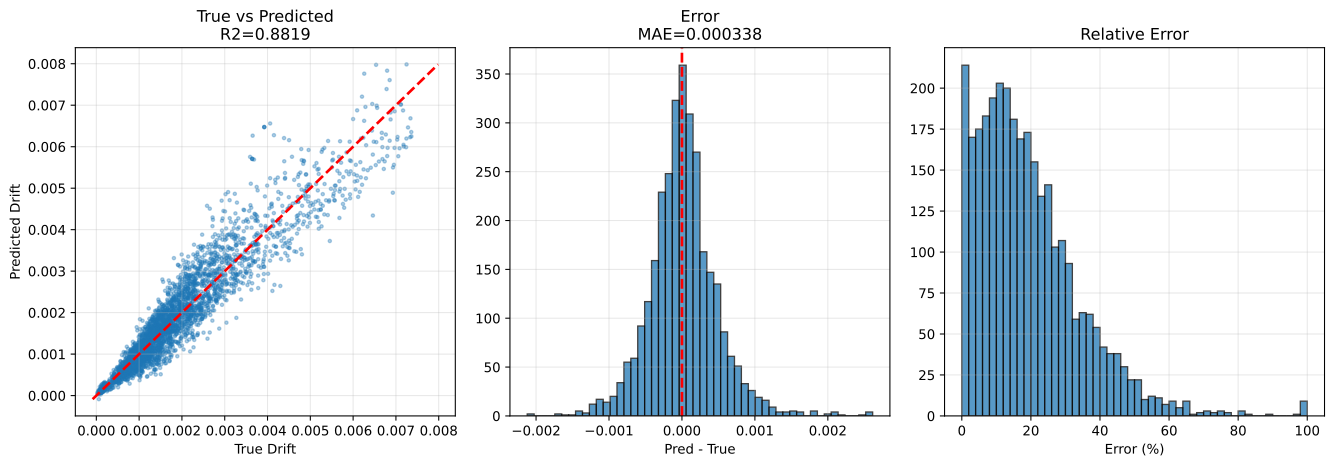

The table this chart was drawn from, first rows:
sample_id, True_Drift, Pred_Drift, Abs_Error, Error_Pct, txt_path, split, stage, num_floors, wave_cluster, steel01_yielded, steel02_yielded
test|F3|M140.0|H3.5|K370000.0|Fy1671.9|D…, 0.00119, 0.001406, 0.0002157, 18.12, h5://C:/Users/12200/project/Dategeneral/…, test, test_holdout, 3, 2, 0, 0
test|F3|M140.0|H2.8|K260000.0|Fy1671.9|D…, 0.001634, 0.001963, 0.0003292, 20.14, h5://C:/Users/12200/project/Dategeneral/…, test, test_holdout, 3, 0, 0, 1
test|F3|M90.0|H2.8|K400000.0|Fy1118.0|DL…, 0.0009786, 0.0006846, 0.000294, 30.04, h5://C:/Users/12200/project/Dategeneral/…, test, test_holdout, 3, 0, 0, 1
test|F3|M140.0|H3.5|K370000.0|Fy1671.9|D…, 0.001126, 0.00102, 0.0001053, 9.359, h5://C:/Users/12200/project/Dategeneral/…, test, test_holdout, 3, 0, 0, 1
test|F3|M70.0|H3.8|K260000.0|Fy1118.0|DL…, 7.1805065e-05, 0.0001082, 3.639933e-05, 50.69, h5://C:/Users/12200/project/Dategeneral/…, test, test_holdout, 3, 0, 0, 0
test|F3|M90.0|H2.8|K400000.0|Fy1118.0|DL…, 0.0007318, 0.0008589, 0.0001272, 17.38, h5://C:/Users/12200/project/Dategeneral/…, test, test_holdout, 3, 2, 0, 0
test|F3|M90.0|H2.8|K400000.0|Fy1118.0|DL…, 0.0009712, 0.001023, 5.1421754e-05, 5.295, h5://C:/Users/12200/project/Dategeneral/…, test, test_holdout, 3, 4, 0, 1
test|F3|M90.0|H2.8|K400000.0|Fy1118.0|DL…, 0.001073, 0.0005875, 0.0004859, 45.27, h5://C:/Users/12200/project/Dategeneral/…, test, test_holdout, 3, 6, 0, 1
test|F3|M110.0|H4.0|K320000.0|Fy2500.0|D…, 0.0009378, 0.0008607, 7.708621e-05, 8.22, h5://C:/Users/12200/project/Dategeneral/…, test, test_holdout, 3, 0, 0, 0
test|F3|M140.0|H2.8|K260000.0|Fy1671.9|D…, 0.002351, 0.002145, 0.0002062, 8.768, h5://C:/Users/12200/project/Dategeneral/…, test, test_holdout, 3, 2, 0, 1
test|F3|M140.0|H2.8|K260000.0|Fy1671.9|D…, 0.002125, 0.002593, 0.0004678, 22.01, h5://C:/Users/12200/project/Dategeneral/…, test, test_holdout, 3, 4, 0, 1
test|F3|M70.0|H3.8|K260000.0|Fy1118.0|DL…, 8.3245635e-05, 7.399938e-05, 9.246258e-06, 11.11, h5://C:/Users/12200/project/Dategeneral/…, test, test_holdout, 3, 4, 0, 0
test|F3|M50.0|H2.5|K210000.0|Fy747.7|DL1…, 0.001186, 0.0008233, 0.0003632, 30.61, h5://C:/Users/12200/project/Dategeneral/…, test, test_holdout, 3, 0, 0, 0
test|F3|M70.0|H3.8|K260000.0|Fy1118.0|DL…, 6.2729734e-05, 6.3407155e-05, 6.7742076e-07, 1.08, h5://C:/Users/12200/project/Dategeneral/…, test, test_holdout, 3, 2, 0, 0
test|F3|M70.0|H3.8|K260000.0|Fy1118.0|DL…, 3.6888814e-05, 5.424705e-05, 1.7358238e-05, 47.05, h5://C:/Users/12200/project/Dategeneral/…, test, test_holdout, 3, 6, 0, 0
test|F3|M140.0|H3.5|K370000.0|Fy1671.9|D…, 0.001335, 0.00156, 0.0002246, 16.83, h5://C:/Users/12200/project/Dategeneral/…, test, test_holdout, 3, 4, 0, 1
test|F3|M140.0|H3.5|K370000.0|Fy1671.9|D…, 0.001467, 0.0008482, 0.0006186, 42.17, h5://C:/Users/12200/project/Dategeneral/…, test, test_holdout, 3, 6, 0, 1
test|F3|M140.0|H2.8|K260000.0|Fy1671.9|D…, 0.002383, 0.001702, 0.0006811, 28.59, h5://C:/Users/12200/project/Dategeneral/…, test, test_holdout, 3, 6, 0, 1
test|F3|M50.0|H2.5|K210000.0|Fy747.7|DL1…, 0.00107, 0.001415, 0.0003458, 32.33, h5://C:/Users/12200/project/Dategeneral/…, test, test_holdout, 3, 4, 0, 0
test|F3|M50.0|H2.5|K210000.0|Fy747.7|DL1…, 0.001351, 0.0007405, 0.0006102, 45.18, h5://C:/Users/12200/project/Dategeneral/…, test, test_holdout, 3, 6, 0, 1
test|F3|M110.0|H4.0|K320000.0|Fy2500.0|D…, 0.001097, 0.0006853, 0.0004117, 37.53, h5://C:/Users/12200/project/Dategeneral/…, test, test_holdout, 3, 2, 0, 0
test|F3|M50.0|H2.5|K210000.0|Fy747.7|DL1…, 0.0008511, 0.001141, 0.0002898, 34.05, h5://C:/Users/12200/project/Dategeneral/…, test, test_holdout, 3, 2, 0, 0
test|F3|M110.0|H4.0|K320000.0|Fy2500.0|D…, 0.001072, 0.0008282, 0.0002436, 22.73, h5://C:/Users/12200/project/Dategeneral/…, test, test_holdout, 3, 6, 0, 0
test|F3|M110.0|H4.0|K320000.0|Fy2500.0|D…, 0.001735, 0.001474, 0.0002617, 15.08, h5://C:/Users/12200/project/Dategeneral/…, test, test_holdout, 3, 4, 0, 0
test|F3|M50.0|H3.5|K210000.0|Fy1671.9|DL…, 0.0004627, 0.0003755, 8.722485e-05, 18.85, h5://C:/Users/12200/project/Dategeneral/…, test, test_holdout, 3, 2, 0, 0
test|F3|M90.0|H2.8|K320000.0|Fy1118.0|DL…, 0.001295, 0.001597, 0.0003027, 23.38, h5://C:/Users/12200/project/Dategeneral/…, test, test_holdout, 3, 2, 0, 0
test|F3|M50.0|H3.5|K210000.0|Fy1671.9|DL…, 0.001105, 0.0007829, 0.0003224, 29.17, h5://C:/Users/12200/project/Dategeneral/…, test, test_holdout, 3, 4, 0, 0
test|F3|M90.0|H2.8|K320000.0|Fy1118.0|DL…, 0.001251, 0.001701, 0.0004497, 35.94, h5://C:/Users/12200/project/Dategeneral/…, test, test_holdout, 3, 4, 0, 0
test|F3|M90.0|H2.8|K320000.0|Fy1118.0|DL…, 0.001593, 0.001413, 0.0001797, 11.28, h5://C:/Users/12200/project/Dategeneral/…, test, test_holdout, 3, 0, 0, 0
test|F3|M50.0|H3.5|K210000.0|Fy1671.9|DL…, 0.0008742, 0.0005373, 0.0003369, 38.54, h5://C:/Users/12200/project/Dategeneral/…, test, test_holdout, 3, 0, 0, 0
test|F3|M50.0|H3.5|K210000.0|Fy1671.9|DL…, 0.0006045, 0.0004096, 0.0001949, 32.24, h5://C:/Users/12200/project/Dategeneral/…, test, test_holdout, 3, 6, 0, 0
test|F3|M110.0|H3.8|K210000.0|Fy1118.0|D…, 0.001282, 0.001356, 7.462129e-05, 5.822, h5://C:/Users/12200/project/Dategeneral/…, test, test_holdout, 3, 2, 0, 0
test|F3|M110.0|H3.8|K210000.0|Fy1118.0|D…, 0.001219, 0.00146, 0.000241, 19.78, h5://C:/Users/12200/project/Dategeneral/…, test, test_holdout, 3, 0, 0, 1
test|F3|M70.0|H3.2|K370000.0|Fy747.7|DL0…, 0.000696, 0.0007892, 9.311456e-05, 13.38, h5://C:/Users/12200/project/Dategeneral/…, test, test_holdout, 3, 2, 0, 0
test|F3|M90.0|H2.8|K320000.0|Fy1118.0|DL…, 0.002038, 0.001112, 0.0009261, 45.43, h5://C:/Users/12200/project/Dategeneral/…, test, test_holdout, 3, 6, 0, 1
test|F3|M110.0|H3.8|K210000.0|Fy1118.0|D…, 0.001476, 0.001304, 0.0001713, 11.61, h5://C:/Users/12200/project/Dategeneral/…, test, test_holdout, 3, 6, 0, 1
test|F3|M110.0|H3.8|K210000.0|Fy1118.0|D…, 0.001518, 0.001382, 0.0001366, 8.997, h5://C:/Users/12200/project/Dategeneral/…, test, test_holdout, 3, 4, 0, 1
test|F3|M70.0|H3.2|K370000.0|Fy747.7|DL0…, 0.001066, 0.0006982, 0.0003683, 34.53, h5://C:/Users/12200/project/Dategeneral/…, test, test_holdout, 3, 0, 0, 1
test|F3|M50.0|H2.8|K150000.0|Fy1118.0|DL…, 0.001998, 0.001427, 0.0005712, 28.58, h5://C:/Users/12200/project/Dategeneral/…, test, test_holdout, 3, 2, 0, 0
test|F3|M70.0|H3.2|K370000.0|Fy747.7|DL0…, 0.001164, 0.001159, 4.3835025e-06, 0.3767, h5://C:/Users/12200/project/Dategeneral/…, test, test_holdout, 3, 4, 0, 1
test|F3|M110.0|H3.2|K400000.0|Fy1118.0|D…, 0.0001101, 0.0001252, 1.5173537e-05, 13.79, h5://C:/Users/12200/project/Dategeneral/…, test, test_holdout, 3, 2, 0, 0
test|F3|M50.0|H2.8|K150000.0|Fy1118.0|DL…, 0.002009, 0.002122, 0.0001125, 5.6, h5://C:/Users/12200/project/Dategeneral/…, test, test_holdout, 3, 4, 0, 0
test|F3|M70.0|H3.2|K210000.0|Fy2500.0|DL…, 8.6989225e-05, 7.577381e-05, 1.1215416e-05, 12.89, h5://C:/Users/12200/project/Dategeneral/…, test, test_holdout, 3, 0, 0, 0
test|F3|M70.0|H3.2|K370000.0|Fy747.7|DL0…, 0.001207, 0.0006646, 0.0005421, 44.93, h5://C:/Users/12200/project/Dategeneral/…, test, test_holdout, 3, 6, 0, 1
test|F3|M110.0|H3.2|K400000.0|Fy1118.0|D…, 0.0002991, 0.0001865, 0.0001126, 37.65, h5://C:/Users/12200/project/Dategeneral/…, test, test_holdout, 3, 4, 0, 1
test|F3|M130.0|H3.2|K260000.0|Fy1671.9|D…, 0.002522, 0.002029, 0.0004929, 19.54, h5://C:/Users/12200/project/Dategeneral/…, test, test_holdout, 3, 6, 0, 0
test|F3|M110.0|H3.2|K400000.0|Fy1118.0|D…, 0.0001087, 8.359519e-05, 2.5077163e-05, 23.08, h5://C:/Users/12200/project/Dategeneral/…, test, test_holdout, 3, 6, 0, 0
test|F3|M130.0|H3.2|K260000.0|Fy1671.9|D…, 0.003912, 0.003285, 0.0006267, 16.02, h5://C:/Users/12200/project/Dategeneral/…, test, test_holdout, 3, 4, 0, 1
test|F3|M50.0|H2.8|K150000.0|Fy1118.0|DL…, 0.001256, 0.00116, 9.617454e-05, 7.655, h5://C:/Users/12200/project/Dategeneral/…, test, test_holdout, 3, 0, 0, 0
test|F3|M70.0|H3.2|K210000.0|Fy2500.0|DL…, 7.422158e-05, 0.0001091, 3.4839934e-05, 46.94, h5://C:/Users/12200/project/Dategeneral/…, test, test_holdout, 3, 2, 0, 0
test|F3|M70.0|H3.2|K210000.0|Fy2500.0|DL…, 0.0001019, 2.6703865e-05, 7.519469e-05, 73.79, h5://C:/Users/12200/project/Dategeneral/…, test, test_holdout, 3, 4, 0, 0
test|F3|M130.0|H3.2|K260000.0|Fy1671.9|D…, 0.002178, 0.003087, 0.000909, 41.73, h5://C:/Users/12200/project/Dategeneral/…, test, test_holdout, 3, 0, 0, 0
test|F3|M70.0|H3.2|K210000.0|Fy2500.0|DL…, 4.392888e-05, 9.842941e-05, 5.4500528e-05, 124.1, h5://C:/Users/12200/project/Dategeneral/…, test, test_holdout, 3, 6, 0, 0
test|F3|M50.0|H2.8|K150000.0|Fy1118.0|DL…, 0.001508, 0.001053, 0.0004548, 30.16, h5://C:/Users/12200/project/Dategeneral/…, test, test_holdout, 3, 6, 0, 0
test|F3|M110.0|H3.2|K400000.0|Fy1118.0|D…, 0.0001832, 0.0001813, 1.9405998e-06, 1.059, h5://C:/Users/12200/project/Dategeneral/…, test, test_holdout, 3, 0, 0, 1
test|F3|M130.0|H2.5|K400000.0|Fy1671.9|D…, 0.001873, 0.00197, 9.621517e-05, 5.136, h5://C:/Users/12200/project/Dategeneral/…, test, test_holdout, 3, 0, 0, 0
test|F3|M130.0|H3.2|K260000.0|Fy1671.9|D…, 0.002615, 0.002789, 0.0001747, 6.68, h5://C:/Users/12200/project/Dategeneral/…, test, test_holdout, 3, 2, 0, 0
test|F3|M130.0|H3.8|K400000.0|Fy500.0|DL…, 0.00101, 0.0008615, 0.0001482, 14.68, h5://C:/Users/12200/project/Dategeneral/…, test, test_holdout, 3, 2, 0, 1
test|F3|M130.0|H2.5|K400000.0|Fy1671.9|D…, 0.00322, 0.003404, 0.0001842, 5.721, h5://C:/Users/12200/project/Dategeneral/…, test, test_holdout, 3, 4, 0, 1
test|F3|M140.0|H2.8|K210000.0|Fy747.7|DL…, 0.0002453, 0.0002636, 1.8335355e-05, 7.474, h5://C:/Users/12200/project/Dategeneral/…, test, test_holdout, 3, 2, 0, 1
... 3,056 more rows
